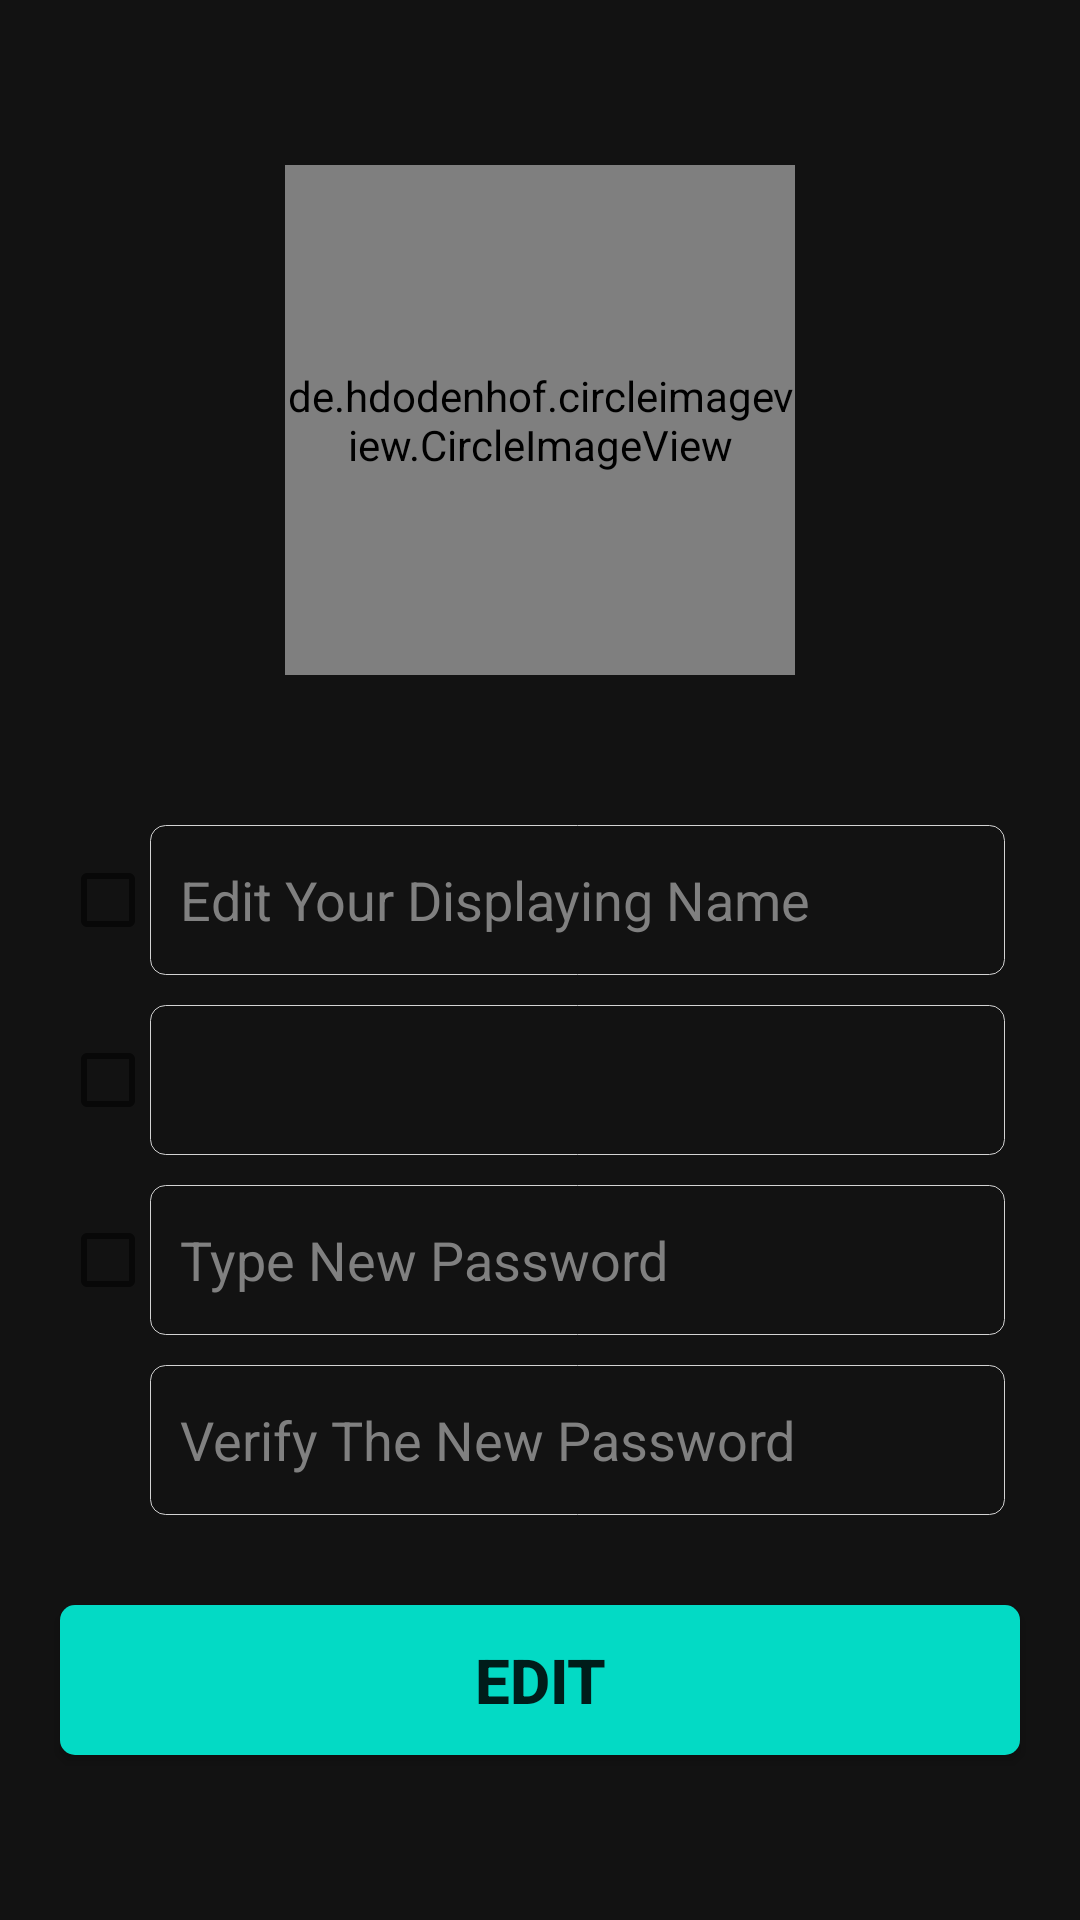

Android layout source for this screen:
<!-- AndroidManifest.xml: application theme AppTheme -->
<!-- res/layout/fragment_account_details.xml -->
<?xml version="1.0" encoding="utf-8"?>
<LinearLayout
        android:background="@color/colorPrimary"
        android:gravity="center"
        xmlns:app="http://schemas.android.com/apk/res-auto" android:orientation="vertical"
        xmlns:android="http://schemas.android.com/apk/res/android"
             xmlns:tools="http://schemas.android.com/tools"
             android:layout_width="match_parent"
             android:layout_height="match_parent"
             tools:context=".fragments.AccountDetailsFragment">

    <de.hdodenhof.circleimageview.CircleImageView
            xmlns:app="http://schemas.android.com/apk/res-auto"
            android:id="@+id/profile_image"
            android:layout_width="170dp"
            android:layout_height="170dp"
            android:src="@drawable/account_profile_photograph"
            app:civ_border_width="2dp"
            app:civ_border_color="#FF000000"/>

    <LinearLayout
            android:orientation="horizontal"
            android:layout_marginTop="50dp"
            android:layout_width="320dp"
            android:layout_height="50dp">
        <CheckBox
                android:layout_gravity="center"
                android:id="@+id/checkbox_dis_name"
                android:layout_width="30dp" android:layout_height="30dp"/>

        <EditText android:singleLine="true"
                  android:id="@+id/edittext_dis_name"
                  android:textCursorDrawable="@color/colorThemeGreen"
                  android:paddingLeft="10dp"
                  android:textColor="#ffffff"
                  android:textColorHint="#808080"
                  android:inputType="text"
                  android:background="@drawable/input_custom_login"
                  android:layout_width="285dp" android:layout_height="50dp"
                  android:hint="Edit Your Displaying Name"/>
    </LinearLayout>

    <LinearLayout
            android:orientation="horizontal"
            android:layout_marginTop="10dp"
            android:layout_width="320dp"
            android:layout_height="50dp">
        <CheckBox
                android:layout_gravity="center"
                android:id="@+id/checkbox_spinner"
                android:layout_width="30dp" android:layout_height="30dp"/>
        <Spinner
                android:id="@+id/spinner_departments"
                android:background="@drawable/input_custom_login"
                android:layout_width="285dp" android:layout_height="50dp"/>
    </LinearLayout>

    <LinearLayout
            android:orientation="horizontal"
            android:layout_marginTop="10dp"
            android:layout_width="320dp"
            android:layout_height="50dp">
        <CheckBox
                android:layout_gravity="center"
                android:id="@+id/checkbox_password"
                android:layout_width="30dp" android:layout_height="30dp"/>
        <EditText
                android:id="@+id/edittext_new_password"
                android:inputType="textPassword"
                android:singleLine="true"
                android:paddingLeft="10dp"
                android:textColor="#ffffff"
                android:textColorHint="#808080"
                android:background="@drawable/input_custom_login"
                android:layout_width="285dp" android:layout_height="50dp" android:hint="Type New Password"/>
    </LinearLayout>
    <LinearLayout
            android:orientation="horizontal"
            android:layout_marginTop="10dp"
            android:layout_width="320dp"
            android:layout_height="50dp">
        <EditText
                android:layout_marginLeft="30dp"
                android:id="@+id/edittext_new_password_verify"
                android:inputType="textPassword"
                android:singleLine="true"
                android:paddingLeft="10dp"
                android:textColor="#ffffff"
                android:textColorHint="#808080"
                android:background="@drawable/input_custom_login"
                android:layout_width="285dp" android:layout_height="50dp" android:hint="Verify The New Password"/>
    </LinearLayout>

    <Button
           android:id="@+id/button_edit"
           android:textSize="10pt"
           android:text="Edıt"
           android:textStyle="bold"
           android:layout_marginTop="30dp"
           android:background="@drawable/button_custom_login"
           android:layout_width="320dp" android:layout_height="50dp"/>
</LinearLayout>
<!-- resources referenced by this layout -->
<resources>
  <color name="colorPrimary">#121212</color>
  <color name="colorThemeGreen">#03DAC5</color>
  <!-- drawable account_profile_photograph: png bitmap (drawable, 33766 bytes) -->
  <!-- drawable button_custom_login (drawable) -->
  <?xml version="1.0" encoding="utf-8"?>
  <shape xmlns:android="http://schemas.android.com/apk/res/android">
      <corners android:radius="5dp"></corners>
      <solid android:color="#03DAC5"></solid>
  </shape>
  <!-- drawable input_custom_login (drawable) -->
  <?xml version="1.0" encoding="utf-8"?>
  <selector xmlns:android="http://schemas.android.com/apk/res/android">
      <item android:state_enabled="true" android:state_focused="true">
          <shape android:shape="rectangle">
              <solid></solid>
              <corners android:radius="5dp"></corners>
              <stroke android:color="#03DAC5" android:width="1px"></stroke>
          </shape>
      </item>
  
      <item android:state_enabled="true">
          <shape android:shape="rectangle">
              <solid></solid>
              <corners android:radius="5dp"></corners>
              <stroke android:color="#D3D3D3" android:width="1px"></stroke>
          </shape>
      </item>
  
  </selector>
  <style name="AppTheme" parent="Theme.MaterialComponents.Light.DarkActionBar.Bridge">
          
          <item name="colorPrimary">@color/colorPrimary</item>
          <item name="colorPrimaryDark">@color/colorPrimaryDark</item>
          <item name="colorAccent">@color/colorAccent</item>
      </style>
  <color name="colorPrimaryDark">#000000</color>
  <color name="colorAccent">#BB86FC</color>
</resources>
